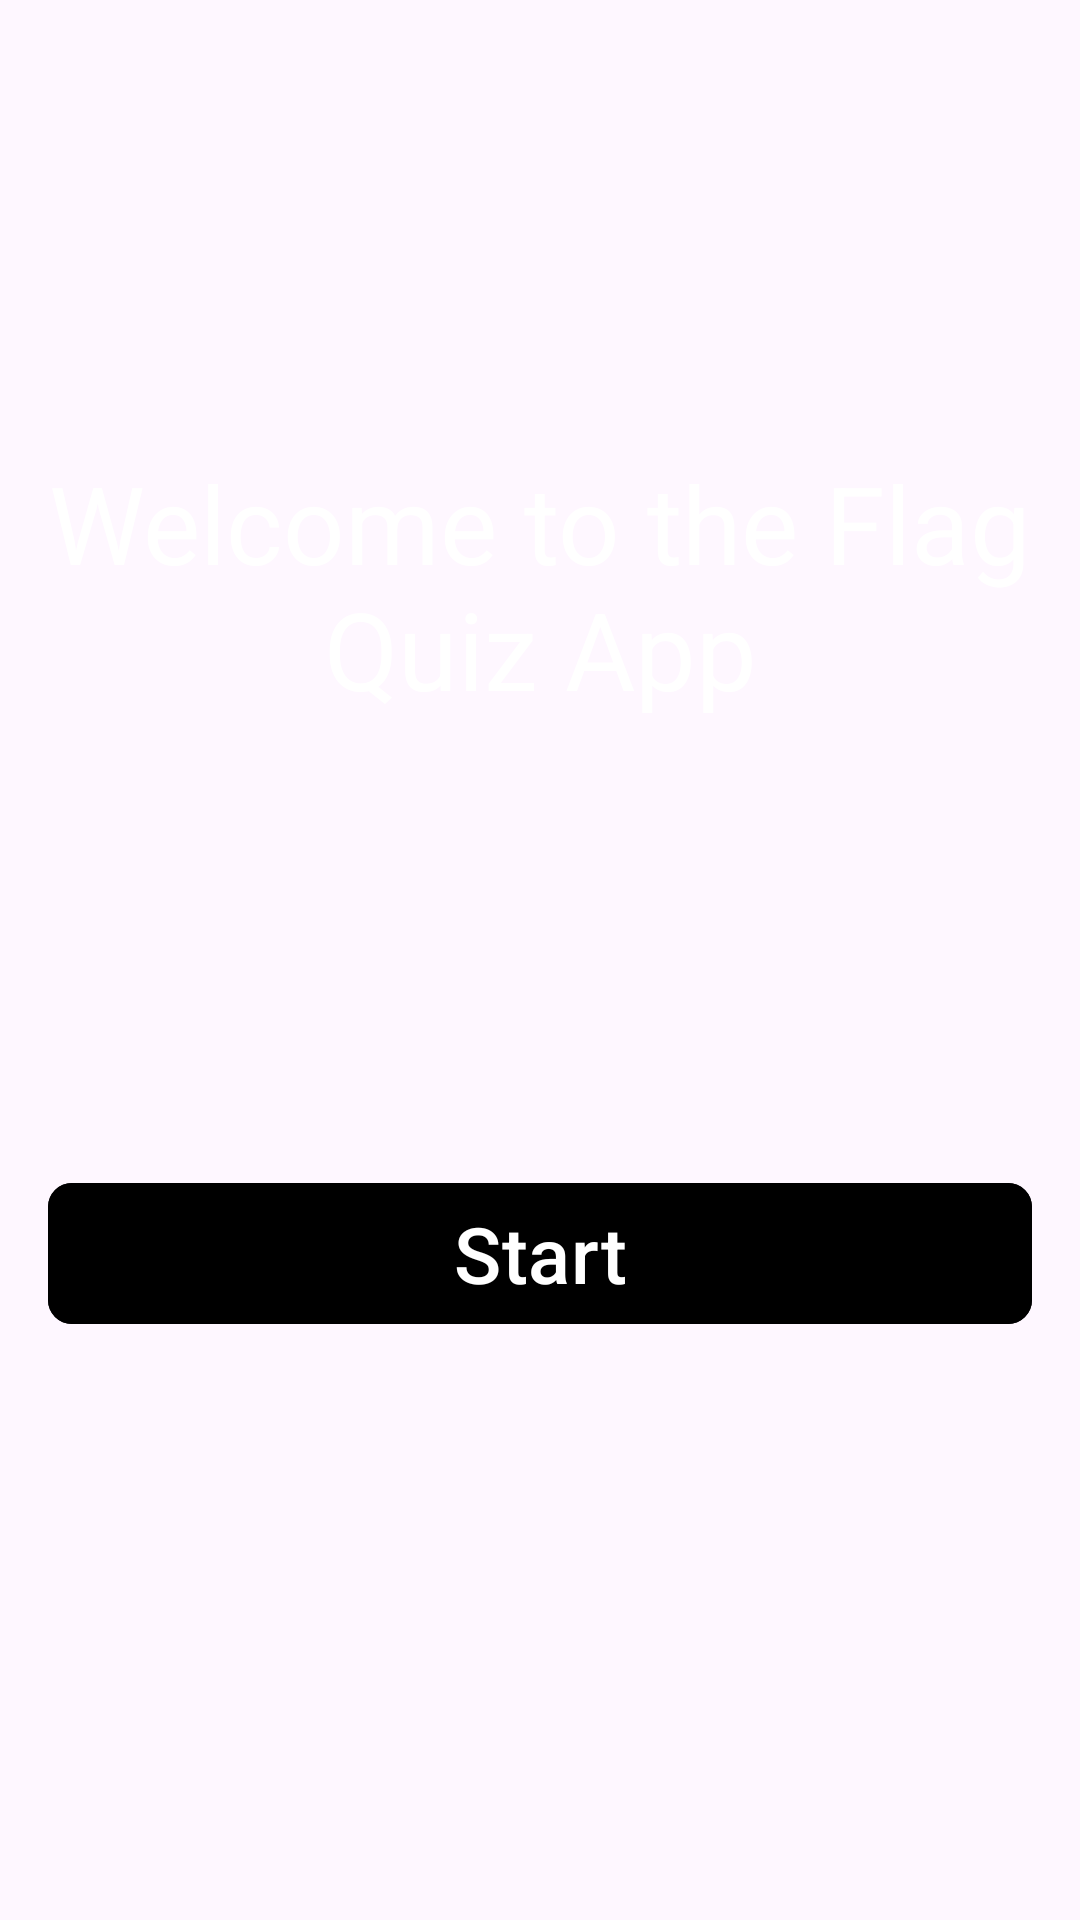

Write the Android layout XML for this screen, with the resource values it uses.
<!-- AndroidManifest.xml: application theme Theme.FlagQuizApp -->
<!-- res/layout/fragment_home.xml -->
<?xml version="1.0" encoding="utf-8"?>
<LinearLayout xmlns:android="http://schemas.android.com/apk/res/android"
    xmlns:tools="http://schemas.android.com/tools"
    android:layout_width="match_parent"
    android:layout_height="match_parent"
    xmlns:app="http://schemas.android.com/apk/res-auto"
    android:background="@color/my_background"
    tools:context=".view.HomeFragment"
    android:orientation="vertical">
        <TextView
            android:layout_width="match_parent"
            android:layout_height="wrap_content"
            android:layout_marginStart="16dp"
            android:layout_marginEnd="16dp"
            android:layout_marginTop="150dp"
            android:text="@string/welcome_text"
            android:textSize="36sp"
            android:textColor="@color/white"
            android:textAlignment="center"
        />

        <com.google.android.material.button.MaterialButton
            android:id="@+id/buttonStart"
            android:layout_width="match_parent"
            android:layout_height="wrap_content"
            android:layout_marginStart="16dp"
            android:layout_marginTop="150dp"
            android:layout_marginEnd="16dp"
            android:backgroundTint="@color/pink"
            android:text="@string/button_start"
            android:textColor="@color/white"
            android:textSize="26sp"
            app:cornerRadius="8dp" />

</LinearLayout>
<!-- resources referenced by this layout -->
<resources>
  <string name="button_start">Start</string>
  <string name="welcome_text">Welcome to the Flag Quiz App</string>
  <style name="Theme.FlagQuizApp" parent="Base.Theme.FlagQuizApp" />
  <style name="Base.Theme.FlagQuizApp" parent="Theme.Material3.DayNight.NoActionBar">
          
          
  
  
          <item name="android:statusBarColor">@color/my_background</item>
  
          <item name="android:windowSplashScreenBackground">@color/my_background</item>
          <item name="android:windowSplashScreenAnimatedIcon">@drawable/quiz_icon</item>
          <item name="android:windowSplashScreenIconBackgroundColor">@color/pink</item>
          <item name="android:windowSplashScreenBrandingImage">@drawable/logo_ubik</item>
  
  
      </style>
  <!-- drawable quiz_icon (drawable) -->
  <vector
      xmlns:android="http://schemas.android.com/apk/res/android"
      android:height="24dp"
      android:tint="#000000"
      android:viewportHeight="960"
      android:viewportWidth="960"
      android:width="24dp">
        <group
  
            android:scaleX="0.5"
            android:scaleY="0.5"
            android:pivotX="450"
            android:pivotY="450">
            <path android:fillColor="@android:color/white" android:pathData="M320,640L800,640Q800,640 800,640Q800,640 800,640L800,520L698,520Q677,557 640,578.5Q603,600 560,600Q518,600 481,578.5Q444,557 422,520L320,520L320,640Q320,640 320,640Q320,640 320,640ZM560,520Q594,520 617,496.5Q640,473 640,440L800,440L800,160Q800,160 800,160Q800,160 800,160L320,160Q320,160 320,160Q320,160 320,160L320,440L480,440Q480,473 503.5,496.5Q527,520 560,520ZM320,720Q287,720 263.5,696.5Q240,673 240,640L240,160Q240,127 263.5,103.5Q287,80 320,80L800,80Q833,80 856.5,103.5Q880,127 880,160L880,640Q880,673 856.5,696.5Q833,720 800,720L320,720ZM160,880Q127,880 103.5,856.5Q80,833 80,800L80,240L160,240L160,800Q160,800 160,800Q160,800 160,800L720,800L720,880L160,880ZM320,640Q320,640 320,640Q320,640 320,640L320,640L422,640Q444,640 481,640Q518,640 560,640Q603,640 640,640Q677,640 698,640L800,640L800,640Q800,640 800,640Q800,640 800,640L320,640Z"/>
        </group>
  
  </vector>
  <!-- drawable logo_ubik: png bitmap (drawable, 18059 bytes) -->
  <!-- not gathered from this repository: default colours our renderer supplied (Android Studio template values) -->
  <color name="white">#FFFFFFFF</color>
</resources>
